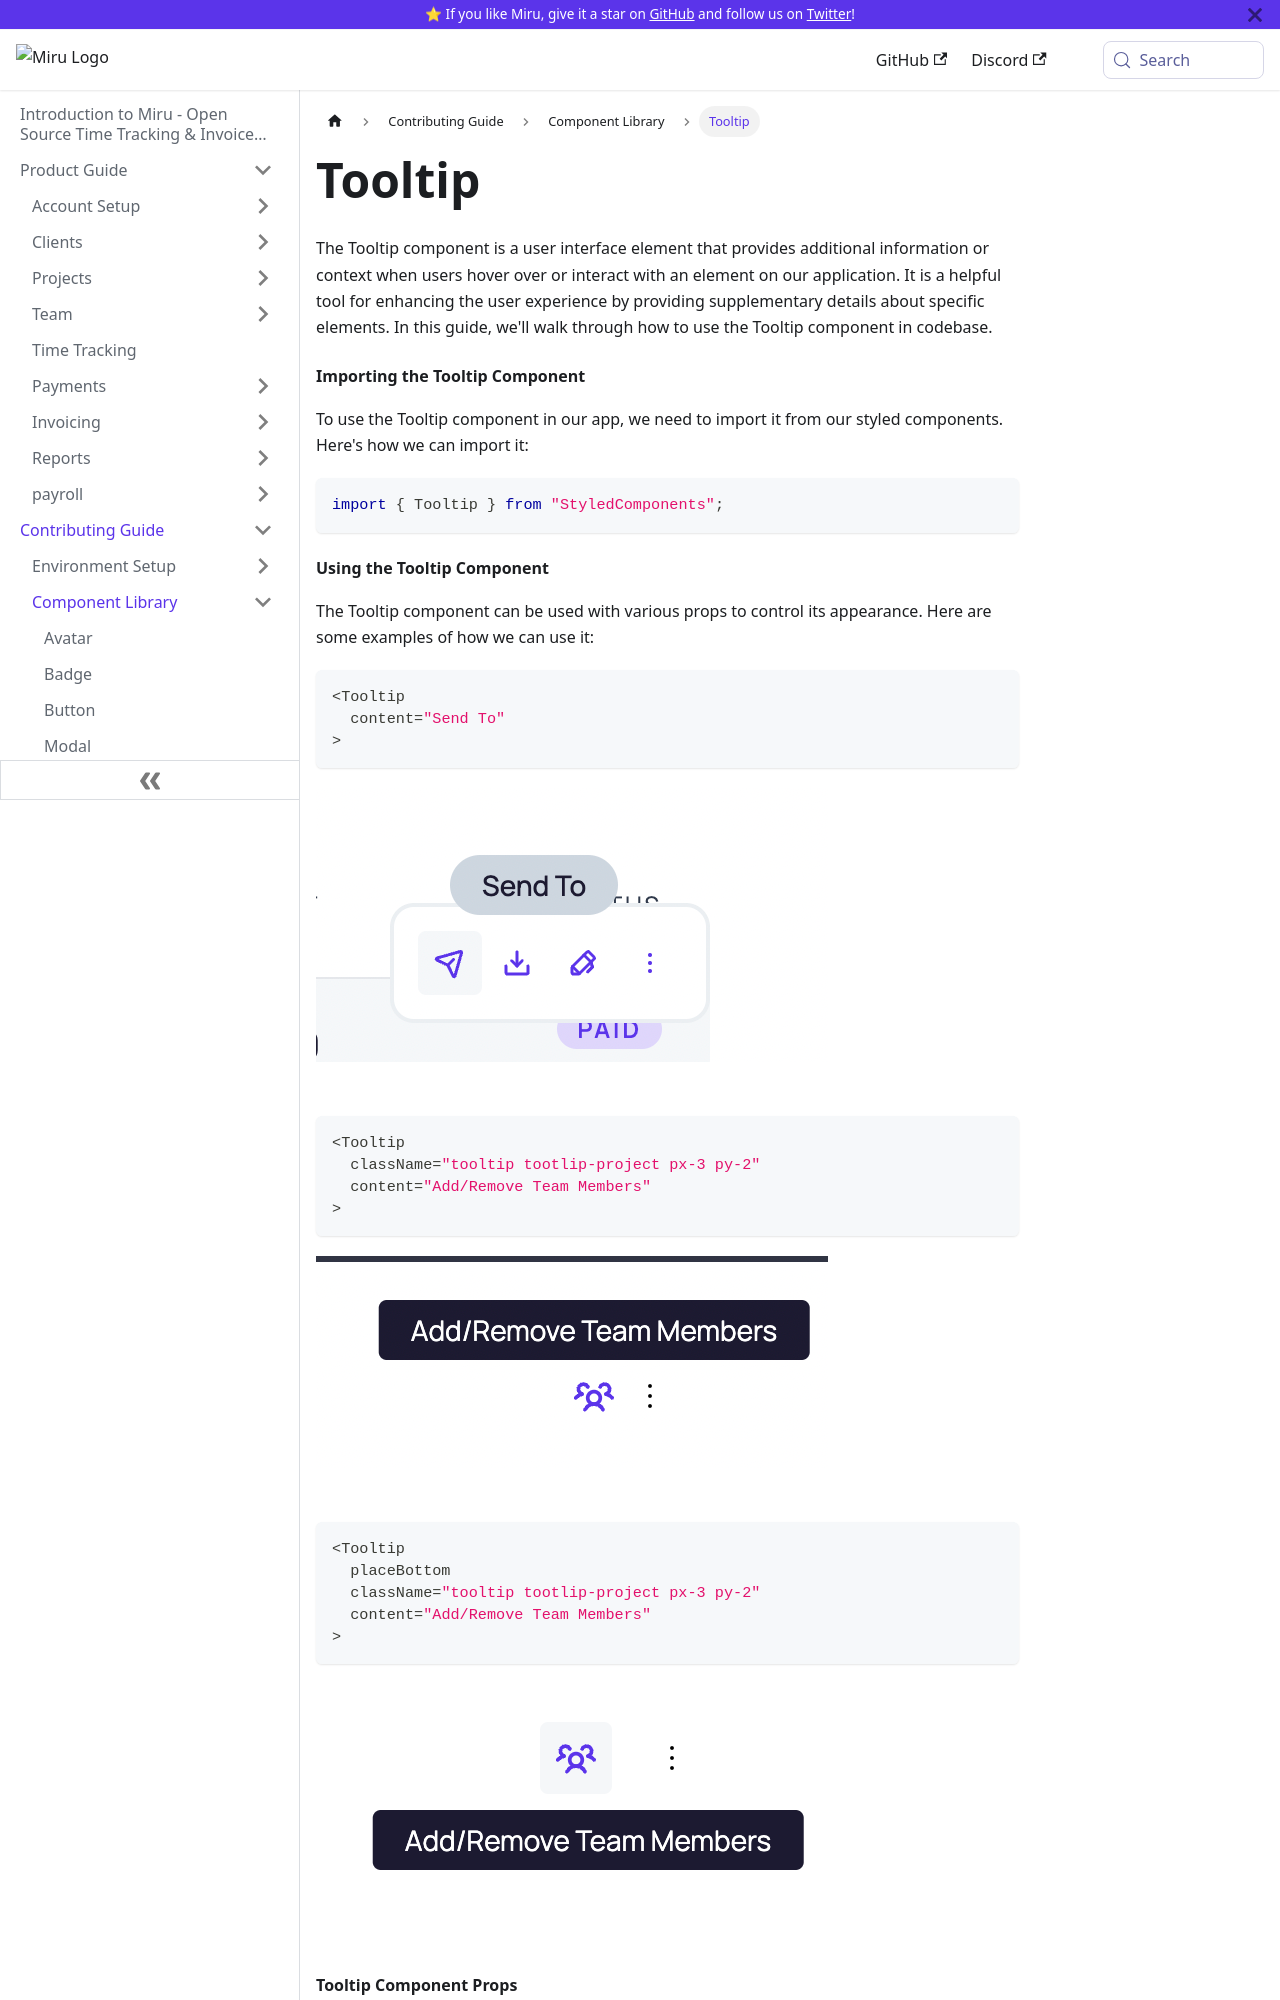

repository: saeloun/miru-web · page: contributing-guide/component-library/tooltip.html · generator: docusaurus

---
id: tooltip
title: Tooltip
description:
  Additional information or context when users hover over or interact with an
  element
---

The Tooltip component is a user interface element that provides additional
information or context when users hover over or interact with an element on our
application. It is a helpful tool for enhancing the user experience by providing
supplementary details about specific elements. In this guide, we'll walk through
how to use the Tooltip component in codebase.

#### Importing the Tooltip Component

To use the Tooltip component in our app, we need to import it from our styled
components. Here's how we can import it:

```javascript
import { Tooltip } from "StyledComponents";
```

#### Using the Tooltip Component

The Tooltip component can be used with various props to control its appearance.
Here are some examples of how we can use it:

```javascript
<Tooltip
  content="Send To"
>
```

![default tooltip](/img/tooltip/default.png)

<br/>

```javascript
<Tooltip
  className="tooltip tootlip-project px-3 py-2"
  content="Add/Remove Team Members"
>
```

![custom class](/img/tooltip/place-top.png)

<br/>

```javascript
<Tooltip
  placeBottom
  className="tooltip tootlip-project px-3 py-2"
  content="Add/Remove Team Members"
>
```

![bottom tooltip](/img/tooltip/place-bottom.png)

<br/>
